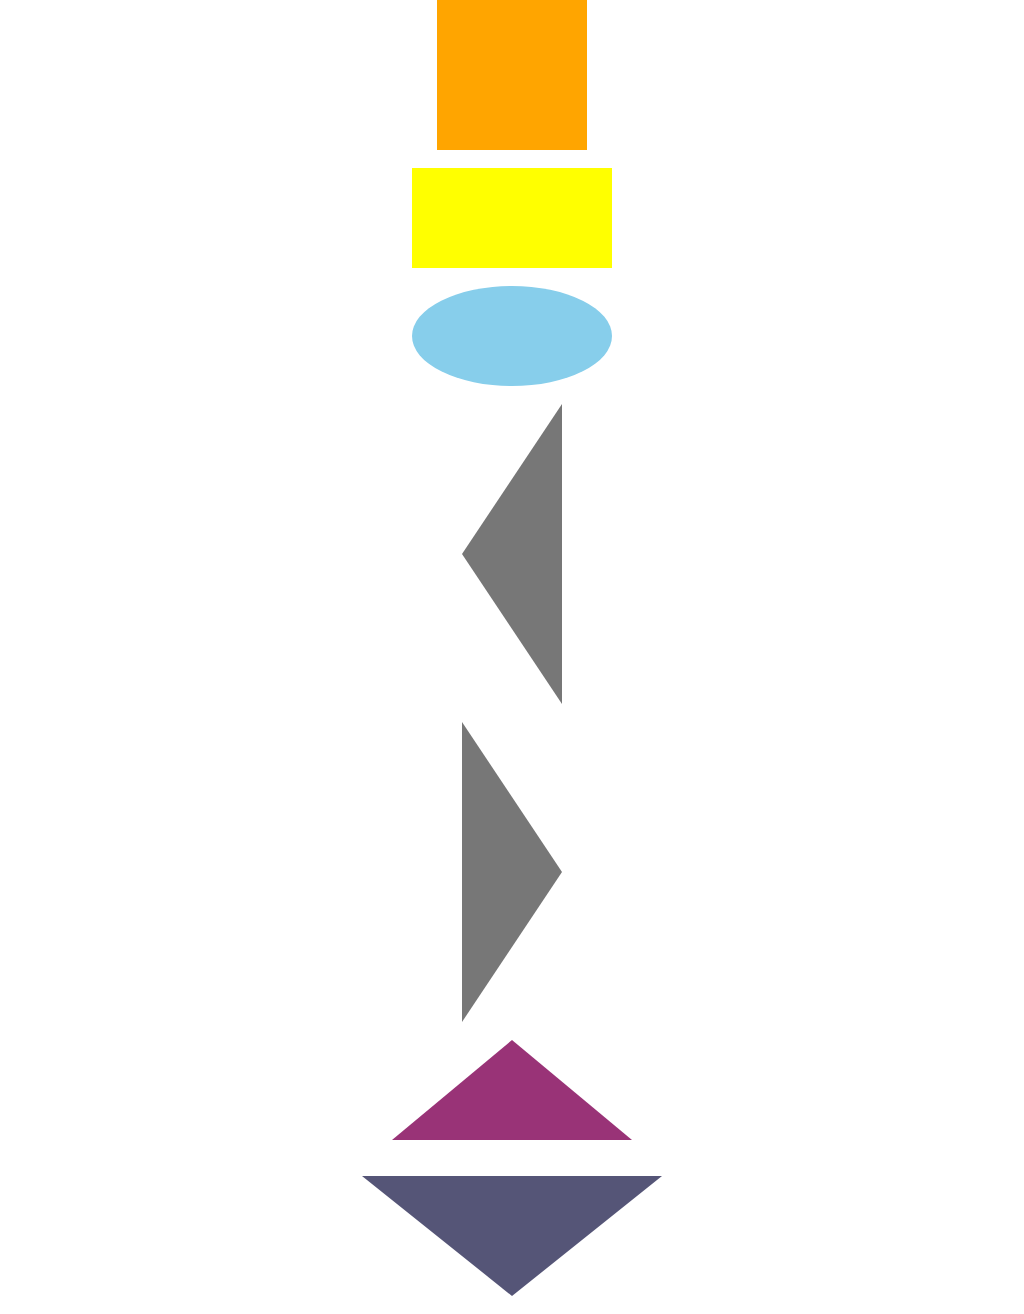

Write a web page that renders exactly this picture using CSS.

<!-- file: index.html -->
<!DOCTYPE html>
<html>
<head>
	<title>CSS  Folder</title>
<link rel="stylesheet" type="text/css" href="style.css">

	
</head>
<body>

	<center>

	<div class="sq"></div>

	<br>

	<div class="rectangle"></div>

	<br>

	<div class="circle"></div>


	<br>


	<div class="lefttriangle"></div>

	<br>



	<div class="righttriangle"></div>


	<br>


	<div class="triangleup"></div>


	<br>
	<br>

	<div class="triangledown"></div>


	<br>


	</center>

</body>
</html>

/* file: style.css */
body{


	margin: 0;

	padding: 0;

}

.sq{




	height: 150px;

	width:150px;

	background-color: orange;

	
}

.rectangle{

     width: 200px;

	height: 100px;

	background-color: yellow;

	
}

.circle


{



	
	 
	height: 100px;
	width: 200px;
	border-radius: 100px/50px;

	background-color: skyblue;

}

.lefttriangle{

		height: 0;
		width: 0;


		


		border-top: 150px solid   transparent;

		border-bottom:150px  solid transparent;

		border-right: 100px solid #777;


		
}

.righttriangle{

	height: 0;
	width: 0;

    border-top: 150px solid   transparent;

		border-bottom:150px  solid transparent;

		border-left: 100px solid #777;



}
.triangleup{

	height: 0;
	width: 0;

      border-left: 120px solid   transparent;

		border-right:120px  solid transparent;

		border-bottom: 100px solid #937;



}

.triangledown{

	height: 0;
	width: 0;

      border-left: 150px solid   transparent;

		border-right:150px  solid transparent;

		border-top:120px solid #557;



}
